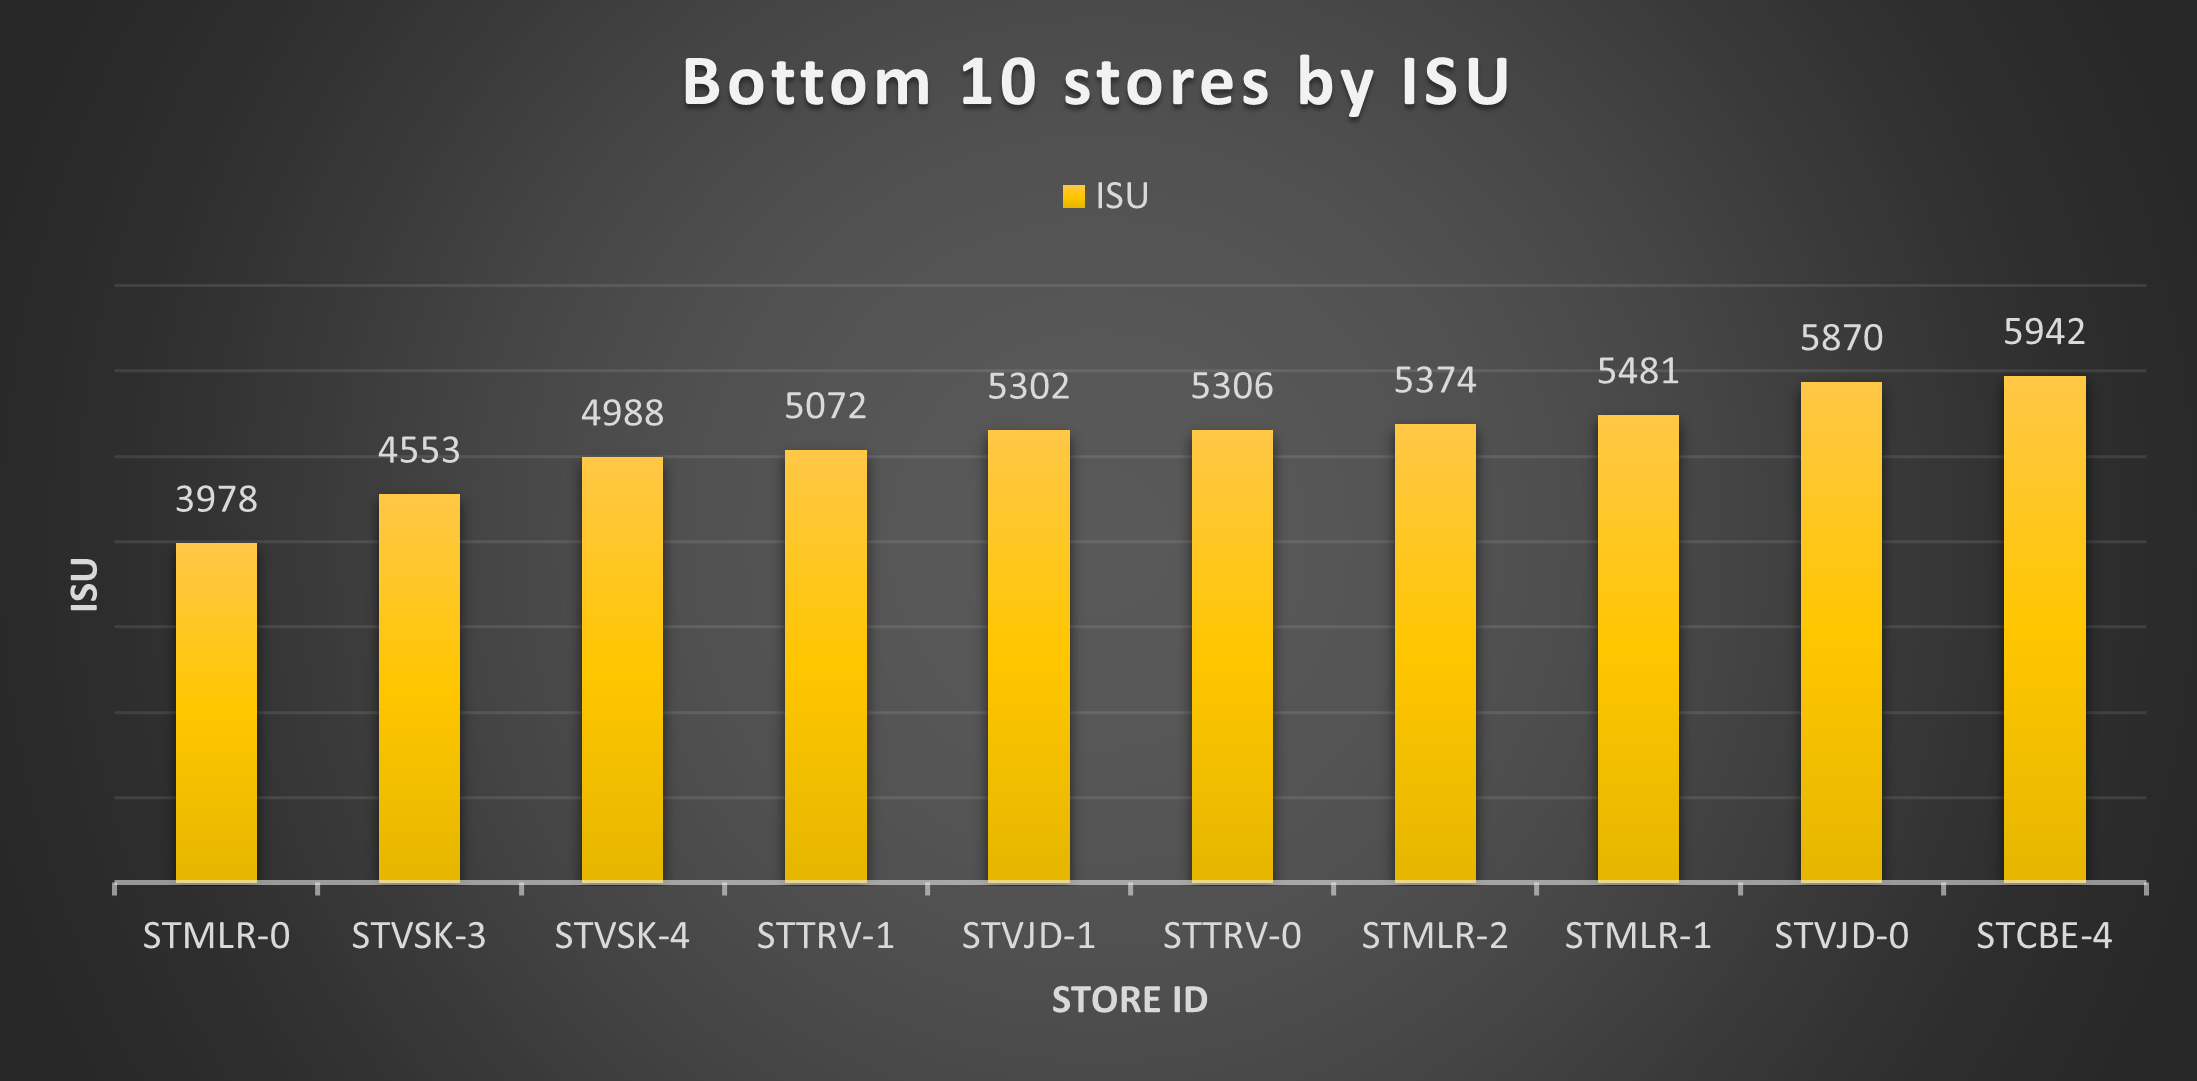

Data behind this chart, as committed beside it:
store_id, ISU
STMLR-0, 3978
STVSK-3, 4553
STVSK-4, 4988
STTRV-1, 5072
STVJD-1, 5302
STTRV-0, 5306
STMLR-2, 5374
STMLR-1, 5481
STVJD-0, 5870
STCBE-4, 5942
